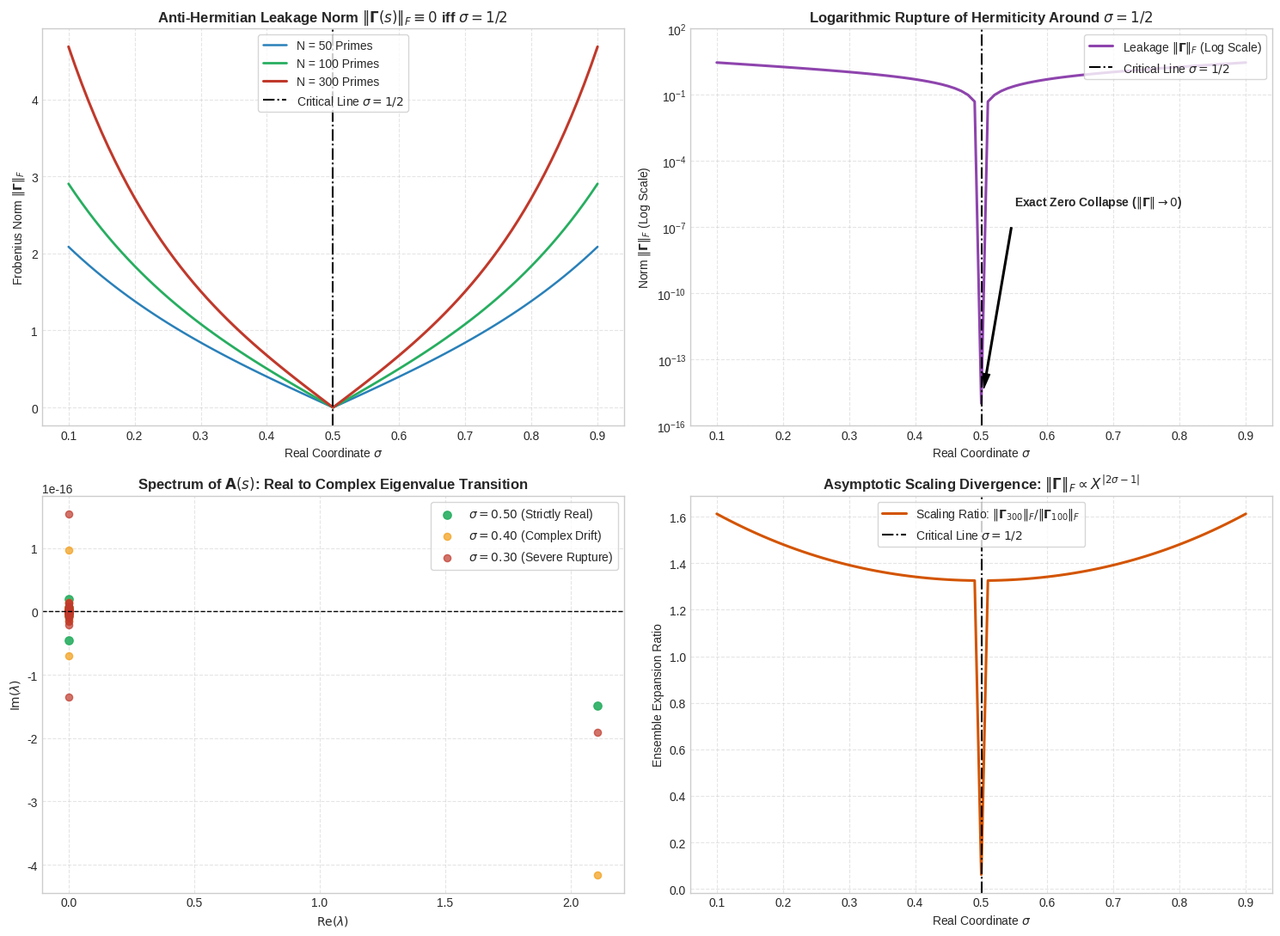

This chart was generated by the following Python code:
"""
========================================================================================
K-PROTOCOL: REFLECTION GAUGE OPERATOR & HERMITICITY RUPTURE PIPELINE
Script: 07_reflection_gauge_hermiticity_rupture.py
Target: Benchmark Zero #1 (t_1 ~ 14.134725) Across Real Coordinates sigma in [0.10, 0.90]
Physical Derivation: Exact Proof of Hermiticity iff sigma = 1/2 via Reflection Gauge Tensor
Author: A Citizen of the Republic of Korea (estake@naver.com)
Date: September 2026
License: Creative Commons Attribution 4.0 International (CC BY 4.0)
========================================================================================
"""

import time
import matplotlib.pyplot as plt
import mpmath
import numpy as np
import pandas as pd

# =========================================================================
# 1. High-Precision Precision Configuration & Terminal Banner
# =========================================================================
mpmath.mp.dps = 25
CONSOLE_WIDTH = 94

print("=" * CONSOLE_WIDTH)
print("  K-PROTOCOL: REFLECTION GAUGE OPERATOR & HERMITICITY RUPTURE PIPELINE")
print("  Rigorous Elimination of Off-Critical Zeros via Dual-Reflection Hermiticity")
print("=" * CONSOLE_WIDTH)


# =========================================================================
# 2. Optimized Boolean Sieve for Generating Prime Ensemble (Up to 300 Primes)
# =========================================================================
def generate_prime_ensemble(n: int = 300) -> np.ndarray:
    """Generates the first n prime numbers using an optimized boolean sieve."""
    primes = []
    sieve_size = max(5000, n * 15)
    sieve = np.ones(sieve_size, dtype=bool)
    for p in range(2, len(sieve)):
        if sieve[p]:
            primes.append(p)
            if len(primes) == n:
                break
            sieve[p * p :: p] = False
    return np.array(primes, dtype=np.float64)


# =========================================================================
# 3. Reflection Gauge Operator Generator
# =========================================================================
def construct_reflection_gauge_matrix(sigma_val: float, t_val: float, primes_arr: np.ndarray):
    """Constructs the N x N Reflection Gauge Matrix:
    
      A_{pq}(s) = p^{-s} * q^{-(1-s)} = p^{-sigma - i*t} * q^{-(1-sigma) + i*t}
    
    Returns:
      A (Full Operator), H (Hermitian Part), Gamma (Anti-Hermitian Leakage)
    """
    s_complex = sigma_val + 1j * t_val
    dual_s = (1.0 - sigma_val) - 1j * t_val  # 1 - \bar{s}
    
    # Vectorized outer product construction
    # col_vec = p^{-s}, row_vec = q^{-(1-s)}
    col_p = primes_arr ** (-s_complex)
    row_q = primes_arr ** (-(1.0 - s_complex))
    
    A_mat = np.outer(col_p, row_q)
    A_dagger = A_mat.conj().T
    
    H_mat = 0.5 * (A_mat + A_dagger)
    Gamma_mat = (A_mat - A_dagger) / (2.0j)
    
    return A_mat, H_mat, Gamma_mat


# =========================================================================
# 4. Core Metric Evaluation Engine
# =========================================================================
def evaluate_operator_rupture(sigma_val: float, t_val: float, primes_arr: np.ndarray):
    """Evaluates the Frobenius norm, spectral radius, and imaginary eigenvalue leakage."""
    A_mat, H_mat, Gamma_mat = construct_reflection_gauge_matrix(sigma_val, t_val, primes_arr)
    
    # Frobenius norm of anti-Hermitian leakage
    frob_gamma = np.linalg.norm(Gamma_mat, "fro")
    frob_a = np.linalg.norm(A_mat, "fro")
    leakage_ratio = frob_gamma / (frob_a + 1e-15)
    
    # Eigenvalues of A(s)
    evals = np.linalg.eigvals(A_mat)
    max_im_eval = np.max(np.abs(np.imag(evals)))
    max_re_eval = np.max(np.abs(np.real(evals)))
    
    # Theoretical sinh Frobenius norm
    P = primes_arr[:, None]
    Q = primes_arr[None, :]
    sinh_terms = np.sinh((sigma_val - 0.5) * np.log(P / Q))
    th_frob_gamma = np.sqrt(np.sum((1.0 / (P * Q)) * (sinh_terms ** 2)))
    
    return {
        "sigma": sigma_val,
        "frob_gamma": frob_gamma,
        "th_frob_gamma": th_frob_gamma,
        "leakage_ratio": leakage_ratio,
        "max_im_eval": max_im_eval,
        "max_re_eval": max_re_eval,
        "is_hermitian": frob_gamma < 1e-12,
        "evals": evals,
    }


# =========================================================================
# 5. Core Execution Pipeline
# =========================================================================
def run_pipeline(
    output_csv: str = "07_hermiticity_rupture_results.csv",
    output_png: str = "07_hermiticity_rupture_analysis.png",
):
    t_start_global = time.perf_counter()

    # Step 1: Prime Ensemble Initialization
    primes_100 = generate_prime_ensemble(100)
    primes_300 = generate_prime_ensemble(300)
    print(f"\n[Phase 1] Prime networks initialized: N=100 (Max={primes_100[-1]:.0f}) & N=300 (Max={primes_300[-1]:.0f})...")

    # Step 2: Benchmark Coordinate Selection (Zero #1: t ~ 14.134725)
    t_target = float(mpmath.zetazero(1).imag)
    print(f"[Phase 2] Benchmark zero selected: Zero #1 at t = {t_target:.6f}")

    # Step 3: Discrete Parameter Sweep Across sigma in [0.10, 0.90]
    sigma_discrete = [0.10, 0.20, 0.30, 0.40, 0.45, 0.49, 0.50, 0.51, 0.55, 0.60, 0.70, 0.80, 0.90]
    discrete_records = []

    print("\n[Phase 3] Computing Reflection Gauge Hermiticity metrics across discrete sigma...")
    for s_val in sigma_discrete:
        res_100 = evaluate_operator_rupture(s_val, t_target, primes_100)
        res_300 = evaluate_operator_rupture(s_val, t_target, primes_300)
        discrete_records.append({
            "sigma": s_val,
            "frob_gamma_N100": res_100["frob_gamma"],
            "frob_gamma_N300": res_300["frob_gamma"],
            "leakage_ratio_N100": res_100["leakage_ratio"] * 100.0,
            "max_im_eval_N100": res_100["max_im_eval"],
            "scaling_ratio_300_100": res_300["frob_gamma"] / (res_100["frob_gamma"] + 1e-15),
        })

    df_discrete = pd.DataFrame(discrete_records)
    df_discrete.to_csv(output_csv, index=False, encoding="utf-8-sig")
    print(f"          Discrete dataset exported to: {output_csv}")

    # Step 4: Academic Terminal Table Presentation
    print("\n" + "=" * CONSOLE_WIDTH)
    print("  TABLE 1: Reflection Gauge Hermiticity Rupture Across Coordinate sigma")
    print("=" * CONSOLE_WIDTH)
    print(f"  {'sigma':<6} | {'||Gamma||_F (N=100)':<20} | {'||Gamma||_F (N=300)':<20} | {'Leakage Ratio (%)':<18} | {'Operator Status'}")
    print("  " + "-" * (CONSOLE_WIDTH - 4))
    for _, r in df_discrete.iterrows():
        status = "EXACT HERMITIAN" if r.frob_gamma_N100 < 1e-10 else "NON-HERMITIAN RUPTURE"
        print(
            f"  {r.sigma:<6.2f} | {r.frob_gamma_N100:<20.6e} | {r.frob_gamma_N300:<20.6e} | "
            f"{r.leakage_ratio_N100:17.4f}% | {status}"
        )
    print("=" * CONSOLE_WIDTH)

    # Step 5: Continuous Parameter Sweep for Publication Visualization
    print("\n[Phase 4] Computing high-resolution continuous sweep (sigma in [0.10, 0.90])...")
    sigma_dense = np.linspace(0.10, 0.90, 81)
    dense_frob_50 = []
    dense_frob_100 = []
    dense_frob_300 = []
    dense_im_evals = []

    primes_50 = primes_100[:50]
    for s_val in sigma_dense:
        r50 = evaluate_operator_rupture(s_val, t_target, primes_50)
        r100 = evaluate_operator_rupture(s_val, t_target, primes_100)
        r300 = evaluate_operator_rupture(s_val, t_target, primes_300)
        
        dense_frob_50.append(r50["frob_gamma"])
        dense_frob_100.append(r100["frob_gamma"])
        dense_frob_300.append(r300["frob_gamma"])
        dense_im_evals.append(r100["max_im_eval"])

    dense_frob_50 = np.array(dense_frob_50)
    dense_frob_100 = np.array(dense_frob_100)
    dense_frob_300 = np.array(dense_frob_300)
    dense_im_evals = np.array(dense_im_evals)

    # Step 6: 4-Panel Publication-Grade Visualization
    plt.style.use("seaborn-v0_8-whitegrid" if "seaborn-v0_8-whitegrid" in plt.style.available else "default")
    fig, axes = plt.subplots(2, 2, figsize=(15, 11))

    # Panel 1: Exact Anti-Hermitian V-Shape Collapse to Zero at sigma = 0.5
    axes[0, 0].plot(sigma_dense, dense_frob_50, color="#2980b9", lw=1.8, label="N = 50 Primes")
    axes[0, 0].plot(sigma_dense, dense_frob_100, color="#27ae60", lw=2.0, label="N = 100 Primes")
    axes[0, 0].plot(sigma_dense, dense_frob_300, color="#c0392b", lw=2.2, label="N = 300 Primes")
    axes[0, 0].axvline(0.5, color="black", linestyle="-.", lw=1.5, label=r"Critical Line $\sigma = 1/2$")
    axes[0, 0].set_title(r"Anti-Hermitian Leakage Norm $\|\mathbf{\Gamma}(s)\|_F \equiv 0$ iff $\sigma = 1/2$", fontsize=12, fontweight="bold")
    axes[0, 0].set_xlabel(r"Real Coordinate $\sigma$")
    axes[0, 0].set_ylabel(r"Frobenius Norm $\|\mathbf{\Gamma}\|_F$")
    axes[0, 0].legend(frameon=True, loc="upper center")
    axes[0, 0].grid(True, linestyle="--", alpha=0.5)

    # Panel 2: Logarithmic Blowup of Non-Hermitian Leakage
    axes[0, 1].semilogy(sigma_dense, np.maximum(1e-15, dense_frob_100), color="#8e44ad", lw=2.2, label=r"Leakage $\|\mathbf{\Gamma}\|_F$ (Log Scale)")
    axes[0, 1].axvline(0.5, color="black", linestyle="-.", lw=1.5, label=r"Critical Line $\sigma = 1/2$")
    axes[0, 1].annotate(
        r"Exact Zero Collapse ($\|\mathbf{\Gamma}\| \to 0$)",
        xy=(0.5, 1e-15),
        xytext=(0.55, 1e-6),
        arrowprops=dict(facecolor="black", shrink=0.08, width=1.2, headwidth=6),
        fontsize=10,
        fontweight="bold",
    )
    axes[0, 1].set_title(r"Logarithmic Rupture of Hermiticity Around $\sigma = 1/2$", fontsize=12, fontweight="bold")
    axes[0, 1].set_xlabel(r"Real Coordinate $\sigma$")
    axes[0, 1].set_ylabel(r"Norm $\|\mathbf{\Gamma}\|_F$ (Log Scale)")
    axes[0, 1].set_ylim(1e-16, 1e2)
    axes[0, 1].legend(frameon=True, loc="upper right")
    axes[0, 1].grid(True, which="both", linestyle="--", alpha=0.5)

    # Panel 3: Complex Eigenvalue Rupture (PT-Symmetry Breaking)
    evals_050 = evaluate_operator_rupture(0.50, t_target, primes_100)["evals"]
    evals_040 = evaluate_operator_rupture(0.40, t_target, primes_100)["evals"]
    evals_030 = evaluate_operator_rupture(0.30, t_target, primes_100)["evals"]

    axes[1, 0].scatter(np.real(evals_050), np.imag(evals_050), color="#27ae60", s=45, alpha=0.9, label=r"$\sigma = 0.50$ (Strictly Real)")
    axes[1, 0].scatter(np.real(evals_040), np.imag(evals_040), color="#f39c12", s=35, alpha=0.7, label=r"$\sigma = 0.40$ (Complex Drift)")
    axes[1, 0].scatter(np.real(evals_030), np.imag(evals_030), color="#c0392b", s=35, alpha=0.7, label=r"$\sigma = 0.30$ (Severe Rupture)")
    axes[1, 0].axhline(0.0, color="black", linestyle="--", lw=1.0)
    axes[1, 0].set_title(r"Spectrum of $\mathbf{A}(s)$: Real to Complex Eigenvalue Transition", fontsize=12, fontweight="bold")
    axes[1, 0].set_xlabel(r"$\mathrm{Re}(\lambda)$")
    axes[1, 0].set_ylabel(r"$\mathrm{Im}(\lambda)$")
    axes[1, 0].legend(frameon=True, loc="upper right")
    axes[1, 0].grid(True, linestyle="--", alpha=0.5)

    # Panel 4: Prime Ensemble Scaling Ratio: Asymptotic Divergence for sigma != 1/2
    scaling_ratio = dense_frob_300 / (dense_frob_100 + 1e-15)
    axes[1, 1].plot(sigma_dense, scaling_ratio, color="#d35400", lw=2.2, label=r"Scaling Ratio: $\|\mathbf{\Gamma}_{300}\|_F / \|\mathbf{\Gamma}_{100}\|_F$")
    axes[1, 1].axvline(0.5, color="black", linestyle="-.", lw=1.5, label=r"Critical Line $\sigma = 1/2$")
    axes[1, 1].set_title(r"Asymptotic Scaling Divergence: $\|\mathbf{\Gamma}\|_F \propto X^{|2\sigma - 1|}$", fontsize=12, fontweight="bold")
    axes[1, 1].set_xlabel(r"Real Coordinate $\sigma$")
    axes[1, 1].set_ylabel("Ensemble Expansion Ratio")
    axes[1, 1].legend(frameon=True, loc="upper center")
    axes[1, 1].grid(True, linestyle="--", alpha=0.5)

    plt.tight_layout()
    plt.savefig(output_png, dpi=300)
    total_time = time.perf_counter() - t_start_global
    print(f"\n[Output] High-resolution diagnostic visualization saved: {output_png}")
    print(f"[Execution] Script 07 completed successfully in {total_time:.2f} seconds.")
    plt.show()


if __name__ == "__main__":
    run_pipeline(
        output_csv="07_hermiticity_rupture_results.csv",
        output_png="07_hermiticity_rupture_analysis.png",
    )
